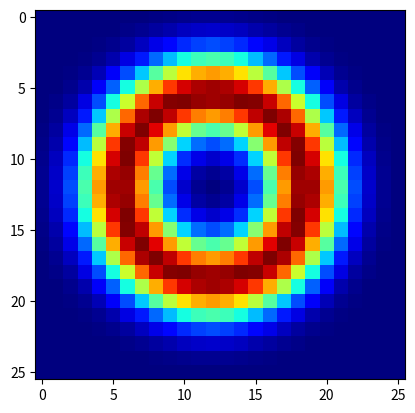

Source code (Python):
"""
This is the file in which we will attempt to create the Lenia kernel
"""

import numpy as np
import matplotlib.pyplot as plt


def normal(x, mu, sigma):

    """
        Calculate the value of the normal distribution function at a given point.

        Parameters:
        - x (float or numpy.ndarray): Point(s) at which to evaluate the normal distribution.
        - mu (float): Mean of the normal distribution.
        - sigma (float): Standard deviation of the normal distribution.

        Returns:
        - float or numpy.ndarray: Value(s) of the normal distribution function at the given point(s).

        The normal distribution function is defined as:
            f(x) = exp(-((x - mu) / sigma)**2 / 2
    """

    return np.exp(-((x-mu)/sigma)**2 / 2)



def lenia_kernel():

    """
        Generate a kernel resembling the Lenia cellular automaton pattern.

        Returns:
        - numpy.ndarray: Kernel resembling the Lenia pattern.

        The Lenia kernel is created by generating a bell-shaped pattern and normalizing it.
    """

    R = 13
    D = np.linalg.norm(np.asarray(np.ogrid[-R:R, -R:R], dtype="object") + 1) / R
    K = (D<1) * normal(D, 0.5, 0.15)
    kernel = K / np.sum(K)

    return kernel


if __name__ == '__main__':
    fig, ax1 = plt.subplots()
    ax1.imshow(lenia_kernel(), cmap="jet", interpolation="nearest", vmin=0)
    plt.show()